Run: headless pygame with SDL's dummy video driver; simulated clock (each Clock.tick advances the game by its frame time, no real sleeping); random seed 0; keys injected as events and as key.get_pressed() state; no mouse input; restart key R tapped at the start of phases 3 and 4.
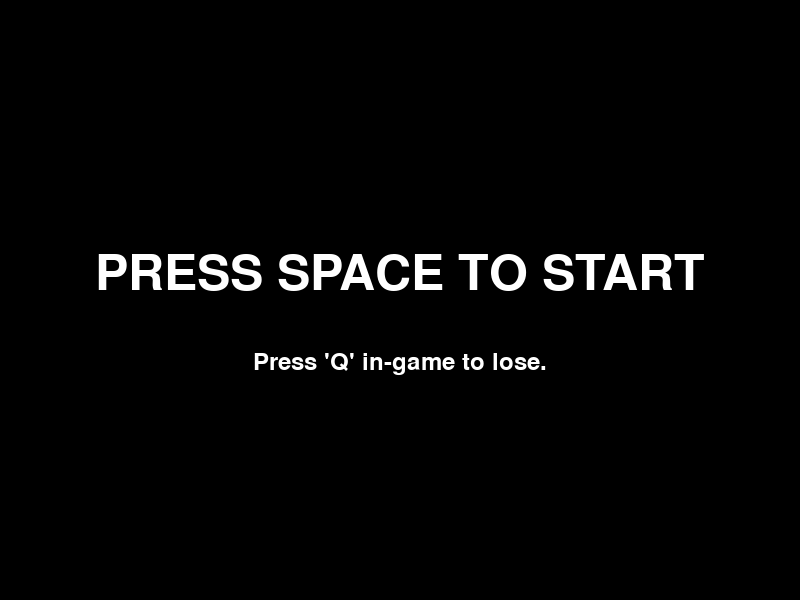
Frame 1 of 4 · flips 1–60 · no input
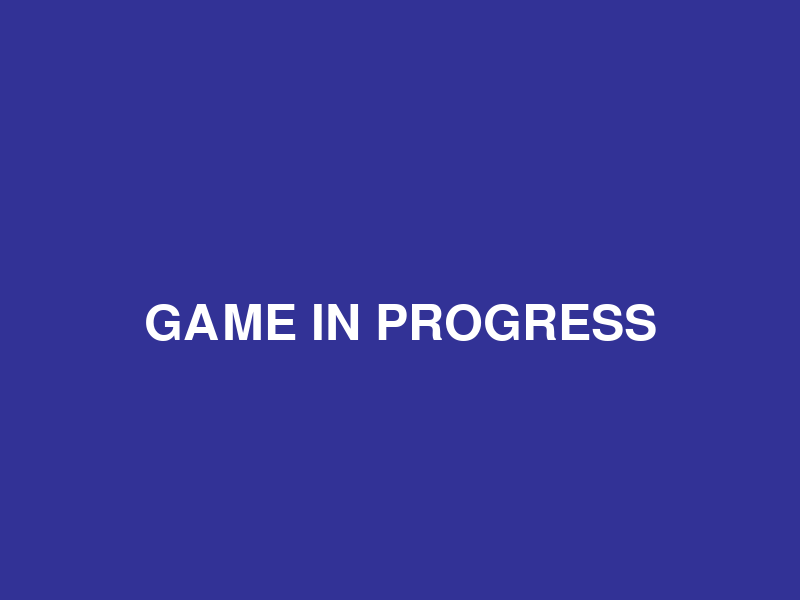
Frame 2 of 4 · flips 61–180 · tapped SPACE, RETURN · held RIGHT (→), D
Frame 3 of 4 · flips 181–300 · tapped R · held DOWN (↓), S · screen unchanged from frame 2, image omitted
Frame 4 of 4 · flips 301–420 · tapped R · held LEFT (←), A, UP (↑), W · screen unchanged from frame 3, image omitted

The pygame program that drew these frames:

import pygame
import sys
from enum import Enum

# --- Constants & Initialization (Assumed from A) ---
pygame.init()
SCREEN_WIDTH, SCREEN_HEIGHT = 800, 600
screen = pygame.display.set_mode((SCREEN_WIDTH, SCREEN_HEIGHT))
pygame.display.set_caption("Template F: Game States")
clock = pygame.time.Clock()
FPS = 60
BLACK = (0, 0, 0)
WHITE = (255, 255, 255)
FONT = pygame.font.Font(None, 74)
SMALL_FONT = pygame.font.Font(None, 36)

# --- Game States Enum ---
class GameState(Enum):
    MENU = 1
    PLAYING = 2
    GAME_OVER = 3

# --- State Management ---
current_state = GameState.MENU

# --- State Functions ---

def run_menu(events):
    global current_state
    
    # Input Logic
    for event in events:
        if event.type == pygame.KEYDOWN:
            # Press SPACE to start the game
            if event.key == pygame.K_SPACE:
                current_state = GameState.PLAYING
    
    # Drawing
    screen.fill(BLACK)
    title_text = FONT.render("PRESS SPACE TO START", True, WHITE)
    screen.blit(title_text, (SCREEN_WIDTH // 2 - title_text.get_width() // 2, SCREEN_HEIGHT // 2 - 50))
    instruction_text = SMALL_FONT.render("Press 'Q' in-game to lose.", True, WHITE)
    screen.blit(instruction_text, (SCREEN_WIDTH // 2 - instruction_text.get_width() // 2, SCREEN_HEIGHT // 2 + 50))


def run_playing(events):
    global current_state
    
    # Input Logic
    for event in events:
        if event.type == pygame.KEYDOWN:
            # Press Q to trigger game over
            if event.key == pygame.K_q:
                current_state = GameState.GAME_OVER
    
    # Update Logic (Movement, Collision, etc. goes here)
    
    # Drawing
    screen.fill((50, 50, 150)) # Blue background for playing state
    playing_text = FONT.render("GAME IN PROGRESS", True, WHITE)
    screen.blit(playing_text, (SCREEN_WIDTH // 2 - playing_text.get_width() // 2, SCREEN_HEIGHT // 2))


def run_game_over(events):
    global current_state
    
    # Input Logic
    for event in events:
        if event.type == pygame.KEYDOWN:
            # Press R to restart (go back to menu)
            if event.key == pygame.K_r:
                current_state = GameState.MENU
    
    # Drawing
    screen.fill(BLACK)
    over_text = FONT.render("GAME OVER", True, RED)
    screen.blit(over_text, (SCREEN_WIDTH // 2 - over_text.get_width() // 2, SCREEN_HEIGHT // 2 - 50))
    restart_text = SMALL_FONT.render("Press 'R' to return to Menu", True, WHITE)
    screen.blit(restart_text, (SCREEN_WIDTH // 2 - restart_text.get_width() // 2, SCREEN_HEIGHT // 2 + 50))


# --- Main Game Loop ---
running = True
while running:
    # 1. Event Handling (Collects all events for the current frame)
    events = pygame.event.get()
    for event in events:
        if event.type == pygame.QUIT:
            running = False
            
    # 2. State Logic (Calls the appropriate function based on the current state)
    if current_state == GameState.MENU:
        run_menu(events)
    elif current_state == GameState.PLAYING:
        run_playing(events)
    elif current_state == GameState.GAME_OVER:
        run_game_over(events)
    
    # 3. Drawing
    pygame.display.flip()
    
    # 4. Cap the frame rate
    clock.tick(FPS)

# --- Cleanup ---
pygame.quit()
sys.exit()
